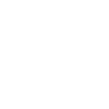
t = 0.00 s
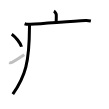
t = 4.25 s
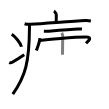
t = 8.50 s
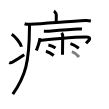
t = 12.50 s
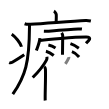
t = 15.50 s
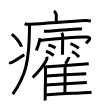
t = 21.00 s

The animated SVG that drew these frames (rendered in a browser with its animation timeline set to each time). Animation: 21 SMIL elements (animate=21); one cycle of 21.00 s.

<svg width="109px" height="109px" viewBox="0 0 px 109px" xmlns="http://www.w3.org/2000/svg" xmlns:xlink="http://www.w3.org/1999/xlink" xml:space="preserve" version="1.1"  baseProfile="full">
<path d="M53.91,11.13c0.7,0.36,2.18,2.66,2.32,3.37c0.14,0.71,0.07,3.3-0.07,7.74" style="fill:none;stroke:black;stroke-width:3;opacity:0">
  <animate attributeType="CSS" attributeName="opacity" from="0" to="1" begin="0s" dur="1s" repeatCount="Indefinite" fill="freeze" />
</path>
<path d="M24.63,23.73c1.52,0.54,4.3,0.63,5.82,0.54c15.8-0.91,41.05-3.02,55.11-3.73c2.53-0.13,4.05,0.26,5.31,0.53" style="fill:none;stroke:black;stroke-width:3;opacity:0">
  <animate attributeType="CSS" attributeName="opacity" from="0" to="1" begin="1s" dur="1s" repeatCount="Indefinite" fill="freeze" />
</path>
<path d="M29.49,24.5c0,0.93,0,1.85-0.01,2.75c-0.18,35.17-4.03,48.9-16.68,66.97" style="fill:none;stroke:black;stroke-width:3;opacity:0">
  <animate attributeType="CSS" attributeName="opacity" from="0" to="1" begin="2s" dur="1s" repeatCount="Indefinite" fill="freeze" />
</path>
<path d="M11.75,34.25c3.44,2.2,8.89,9.07,9.75,12.5" style="fill:none;stroke:black;stroke-width:3;opacity:0">
  <animate attributeType="CSS" attributeName="opacity" from="0" to="1" begin="3s" dur="1s" repeatCount="Indefinite" fill="freeze" />
</path>
<path d="M9.17,62.57c1.44,0.61,1.88,0.43,3.15-0.31c5.11-3,8.06-4.92,11.93-7.51" style="fill:none;stroke:black;stroke-width:3;opacity:0">
  <animate attributeType="CSS" attributeName="opacity" from="0" to="1" begin="4s" dur="1s" repeatCount="Indefinite" fill="freeze" />
</path>
<path d="M43.88,31.16c1.26,0.05,3.59,0.25,4.82,0.13c6.56-0.64,23.51-2.22,29.42-2.31c1.72-0.03,2.21-0.12,3.8,0.09" style="fill:none;stroke:black;stroke-width:3;opacity:0">
  <animate attributeType="CSS" attributeName="opacity" from="0" to="1" begin="5s" dur="1s" repeatCount="Indefinite" fill="freeze" />
</path>
<path d="M39.9,38.09c-0.21,3.98-2.1,8.38-3.5,12.4" style="fill:none;stroke:black;stroke-width:3;opacity:0">
  <animate attributeType="CSS" attributeName="opacity" from="0" to="1" begin="6s" dur="1s" repeatCount="Indefinite" fill="freeze" />
</path>
<path d="M40.04,40.58c6.05-0.8,33.3-3.57,46.15-3.57c7.44,0,0.95,4.95-0.23,6.21" style="fill:none;stroke:black;stroke-width:3;opacity:0">
  <animate attributeType="CSS" attributeName="opacity" from="0" to="1" begin="7s" dur="1s" repeatCount="Indefinite" fill="freeze" />
</path>
<path d="M61.63,32.9c0.74,1.07,1.07,1.77,1.08,2.82c0.01,0.38-0.22,18.04-0.22,19.07" style="fill:none;stroke:black;stroke-width:3;opacity:0">
  <animate attributeType="CSS" attributeName="opacity" from="0" to="1" begin="8s" dur="1s" repeatCount="Indefinite" fill="freeze" />
</path>
<path d="M48.38,45.01c2.45,0.53,5.79,2.12,7.12,3" style="fill:none;stroke:black;stroke-width:3;opacity:0">
  <animate attributeType="CSS" attributeName="opacity" from="0" to="1" begin="9s" dur="1s" repeatCount="Indefinite" fill="freeze" />
</path>
<path d="M45.93,51.23c2.52,0.67,6.41,3.13,7.79,4.25" style="fill:none;stroke:black;stroke-width:3;opacity:0">
  <animate attributeType="CSS" attributeName="opacity" from="0" to="1" begin="10s" dur="1s" repeatCount="Indefinite" fill="freeze" />
</path>
<path d="M70.44,43.67c3.31,1.18,7.06,3.54,8.38,4.52" style="fill:none;stroke:black;stroke-width:3;opacity:0">
  <animate attributeType="CSS" attributeName="opacity" from="0" to="1" begin="11s" dur="1s" repeatCount="Indefinite" fill="freeze" />
</path>
<path d="M71.92,51.67c2.46,0.92,5.82,3.7,7.16,5.24" style="fill:none;stroke:black;stroke-width:3;opacity:0">
  <animate attributeType="CSS" attributeName="opacity" from="0" to="1" begin="12s" dur="1s" repeatCount="Indefinite" fill="freeze" />
</path>
<path d="M46.95,56.79c0.15,1.04-0.04,2.41-0.51,3.3c-3.01,5.7-6.83,10.52-13.73,17.46" style="fill:none;stroke:black;stroke-width:3;opacity:0">
  <animate attributeType="CSS" attributeName="opacity" from="0" to="1" begin="13s" dur="1s" repeatCount="Indefinite" fill="freeze" />
</path>
<path d="M44.17,66.81c0.69,0.47,1.22,1.5,1.27,2.23c0.41,6.48-0.56,28.09-0.22,31.47" style="fill:none;stroke:black;stroke-width:3;opacity:0">
  <animate attributeType="CSS" attributeName="opacity" from="0" to="1" begin="14s" dur="1s" repeatCount="Indefinite" fill="freeze" />
</path>
<path d="M68.82,56.97c0.04,0.35-0.01,0.81-0.12,1.11c-0.72,1.91-1.64,3.39-3.29,5.72" style="fill:none;stroke:black;stroke-width:3;opacity:0">
  <animate attributeType="CSS" attributeName="opacity" from="0" to="1" begin="15s" dur="1s" repeatCount="Indefinite" fill="freeze" />
</path>
<path d="M44.24,66.95c8.02-0.61,41.04-2.89,44.48-3.22" style="fill:none;stroke:black;stroke-width:3;opacity:0">
  <animate attributeType="CSS" attributeName="opacity" from="0" to="1" begin="16s" dur="1s" repeatCount="Indefinite" fill="freeze" />
</path>
<path d="M64.36,66.1c0.39,0.24,0.7,0.57,0.7,0.98c0,4.2,0.04,19.25-0.19,25.87" style="fill:none;stroke:black;stroke-width:3;opacity:0">
  <animate attributeType="CSS" attributeName="opacity" from="0" to="1" begin="17s" dur="1s" repeatCount="Indefinite" fill="freeze" />
</path>
<path d="M46.31,75.92c7.57-0.5,36.69-1.98,39.94-2.25" style="fill:none;stroke:black;stroke-width:3;opacity:0">
  <animate attributeType="CSS" attributeName="opacity" from="0" to="1" begin="18s" dur="1s" repeatCount="Indefinite" fill="freeze" />
</path>
<path d="M45.9,84.96c7.98-0.43,37.51-2.29,40.93-2.52" style="fill:none;stroke:black;stroke-width:3;opacity:0">
  <animate attributeType="CSS" attributeName="opacity" from="0" to="1" begin="19s" dur="1s" repeatCount="Indefinite" fill="freeze" />
</path>
<path d="M45.4,94.86c8.02-0.61,42.71-2.28,46.15-2.61" style="fill:none;stroke:black;stroke-width:3;opacity:0">
  <animate attributeType="CSS" attributeName="opacity" from="0" to="1" begin="20s" dur="1s" repeatCount="Indefinite" fill="freeze" />
</path>
</svg>
